Run: headless pygame with SDL's dummy video driver; simulated clock (each Clock.tick advances the game by its frame time, no real sleeping); random seed 0; keys injected as events and as key.get_pressed() state; mouse plan: one left click at the window centre at the start of phase 2, then a move to the lower-right quarter at the start of phase 3.
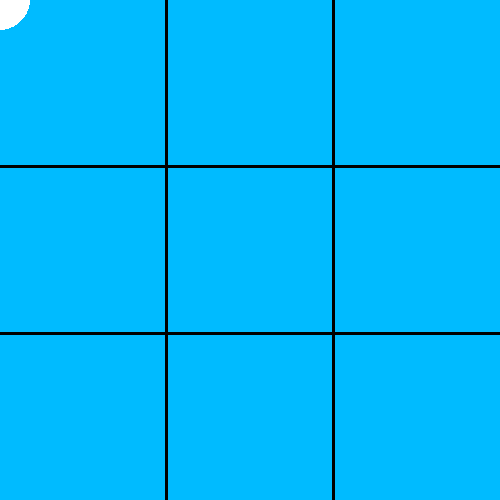
Frame 1 of 4 · flips 1–60 · no input
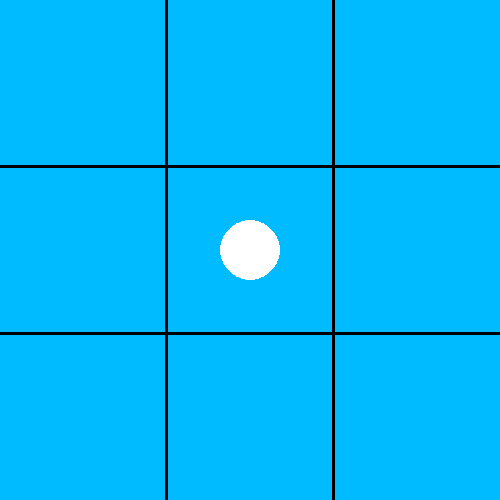
Frame 2 of 4 · flips 61–180 · clicked the window centre · tapped SPACE, RETURN · held RIGHT (→), D
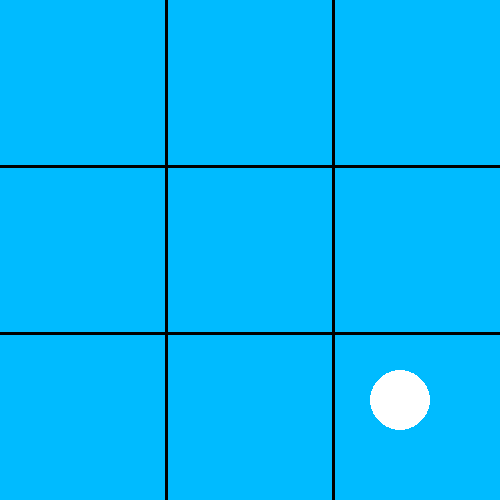
Frame 3 of 4 · flips 181–300 · moved the mouse to the lower-right quarter · held DOWN (↓), S
Frame 4 of 4 · flips 301–420 · held LEFT (←), A, UP (↑), W · screen unchanged from frame 3, image omitted

The pygame program that drew these frames:

import pygame

pygame.init()
win = pygame.display.set_mode((500, 500))


class Board:
    def __init__(self, width, height):
        self.width = width
        self.height = height

    def draw_board(self, win):
        pygame.draw.line(win, (0, 0, 0), (500/3, 0), (500/3, 500), 3)
        pygame.draw.line(win, (0, 0, 0), (500/3*2, 0), (500/3*2, 500), 3)
        pygame.draw.line(win, (0, 0, 0), (0, 500/3), (500, 500/3), 3)
        pygame.draw.line(win, (0, 0, 0), (0, 500/3*2), (500, 500/3*2), 3)

    def nolik(self):
        pygame.draw.circle(win, (255, 255, 255), pygame.mouse.get_pos(), 30)

    def krestik(self):
        pygame.draw.line(win, (255, 255, 255), )


board = Board(500, 500)

while True:
    for event in pygame.event.get():
        if event.type == pygame.QUIT:
            exit()

    win.fill((0, 187, 255))
    mouse = pygame.mouse.get_pos()
    keys = pygame.mouse.get_pressed()

    board.draw_board(win)

    board.nolik()

    pygame.display.update()
    pygame.time.delay(15)
